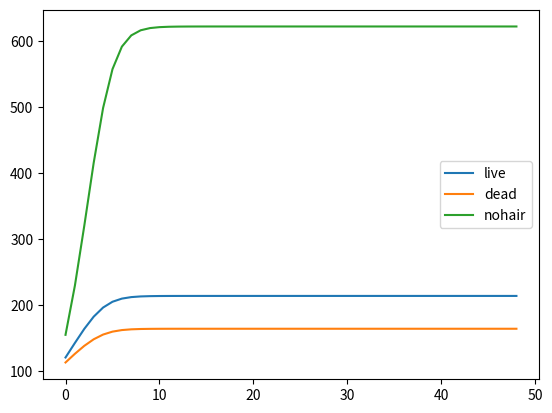

The script that saved this image:
# File to model and graph a system of differential equations
# modeling population change in birds who steal hair from live animals.
from math import cos
from math import pi as p
import numpy as np
import matplotlib.pyplot as plt


# globals true for every population
pi = 0.3 # proportion of normal pop increase
pd = 0.11 # proportion of normal pop decrease
pop_max = 1000 # population maximum


# computational functions (building system)
def temp(theta, beta):
    ''' Temperature function for the system of differential equations. '''
    return abs(beta * cos(theta))


def risk(att, att_max, infect, infect_max) -> float:
    num = att + infect
    den = att_max + infect_max
    return num / den


def reward(rho, rho_max, eta, eta_max, beta, theta) -> float:
    ''' Reward function for the system of differential equations. '''
    num = rho + eta + temp(theta, beta)
    den = rho_max + eta_max + beta
    return num / den


def growth(ri, re, pi, pd):
    ''' Piecewise function dictating the change in bird population over a given
        year, with respect to risk and reward. '''
    condition = re >= (ri * (1 - pd)) # Piecewise condition
    if condition:
        # piecewise part 1
        return pi + re - pd - (ri * (1 - pd))
    else:
        # piecewise part 2
        return pi - pd


# Data functions
def load_live_data():
    '''Holds data for birds who steal live hairs'''
    # maximums
    beta = 0.12
    att_max = 0.5
    infect_max = 0.5
    rho_max = 0.5 # predator constant
    eta_max = 0.5 # parasite constant

    # actives (max be moved)
    theta = 0 # range 0 - pi, max at pi/2
    att = 0.2
    infect = 0.1
    rho = 0.07
    eta = 0.23

    return [beta, att_max, infect_max, rho_max, eta_max], [theta, att, infect, rho, eta]


def load_dead_data():
    '''Holds data for birds who steal dead hairs'''
    # maximums
    beta = 0.12
    att_max = 0.5
    infect_max = 0.5
    rho_max = 0.5 # predator constant
    eta_max = 0.5 # parasite constant

    # actives (max be moved)
    theta = 0 # range 0 - pi, max at pi/2
    att = 0.1
    infect = 0.4
    rho = 0.07
    eta = 0.16

    return [beta, att_max, infect_max, rho_max, eta_max], [theta, att, infect, rho, eta]


def load_nohair_data():
    '''Holds data for birds who steal no hairs'''
    # maximums
    beta = 0.12
    att_max = 0.5
    infect_max = 0.5
    rho_max = 0.5 # predator constant
    eta_max = 0.5 # parasite constant

    # actives (max be moved)
    theta = 0 # range 0 - pi, max at pi/2
    att = 0.001
    infect = 0.05
    rho = 0.2
    eta = 0.4

    return [beta, att_max, infect_max, rho_max, eta_max], [theta, att, infect, rho, eta]


def main():
    # initialize populations
    pop_live = 100
    pop_dead = 100
    pop_nohair = 100

    # initialize history lists
    live_history = []
    dead_history = []
    nohair_history = []

    # run years, saving history
    for _ in range(1, 50): # 100 years
        # load data
        [beta, att_max, infect_max, rho_max, eta_max], [theta, att, infect, rho, eta] = load_live_data()
        # calculate risk and reward
        risk_live = risk(att, att_max, infect, infect_max)
        reward_live = reward(rho, rho_max, eta, eta_max, beta, theta)
        # calculate growth
        growth_live = growth(risk_live, reward_live, pi, pd)
        # update population
        pop_live_change = growth_live * pop_live * (1 - ((pop_live + pop_dead + pop_nohair) / pop_max))

        # load data dead hairs
        [beta, att_max, infect_max, rho_max, eta_max], [theta, att, infect, rho, eta] = load_dead_data()
        # calculate risk and reward
        risk_dead = risk(att, att_max, infect, infect_max)
        reward_dead = reward(rho, rho_max, eta, eta_max, beta, theta)
        # calculate growth
        growth_dead = growth(risk_dead, reward_dead, pi, pd)
        # update population
        pop_dead_change = growth_dead * pop_dead * (1 - ((pop_live + pop_dead + pop_nohair) / pop_max))

        # load data no hairs
        [beta, att_max, infect_max, rho_max, eta_max], [theta, att, infect, rho, eta] = load_nohair_data()
        # calculate risk and reward
        risk_nohair = risk(att, att_max, infect, infect_max)
        reward_nohair = reward(rho, rho_max, eta, eta_max, beta, theta)
        # calculate growth
        growth_nohair = growth(risk_nohair, reward_nohair, pi, pd)
        # update population
        pop_nohair_change = growth_nohair * pop_nohair * (1 - ((pop_live + pop_dead + pop_nohair) / pop_max))

        # update populations
        pop_live += pop_live_change
        pop_dead += pop_dead_change
        pop_nohair += pop_nohair_change

        # save history
        live_history.append(pop_live)
        dead_history.append(pop_dead)
        nohair_history.append(pop_nohair)

    # graph history
    plt.plot(live_history, label='live')
    plt.plot(dead_history, label='dead')
    plt.plot(nohair_history, label='nohair')
    plt.legend()
    plt.show()

if __name__ == '__main__':
    main()